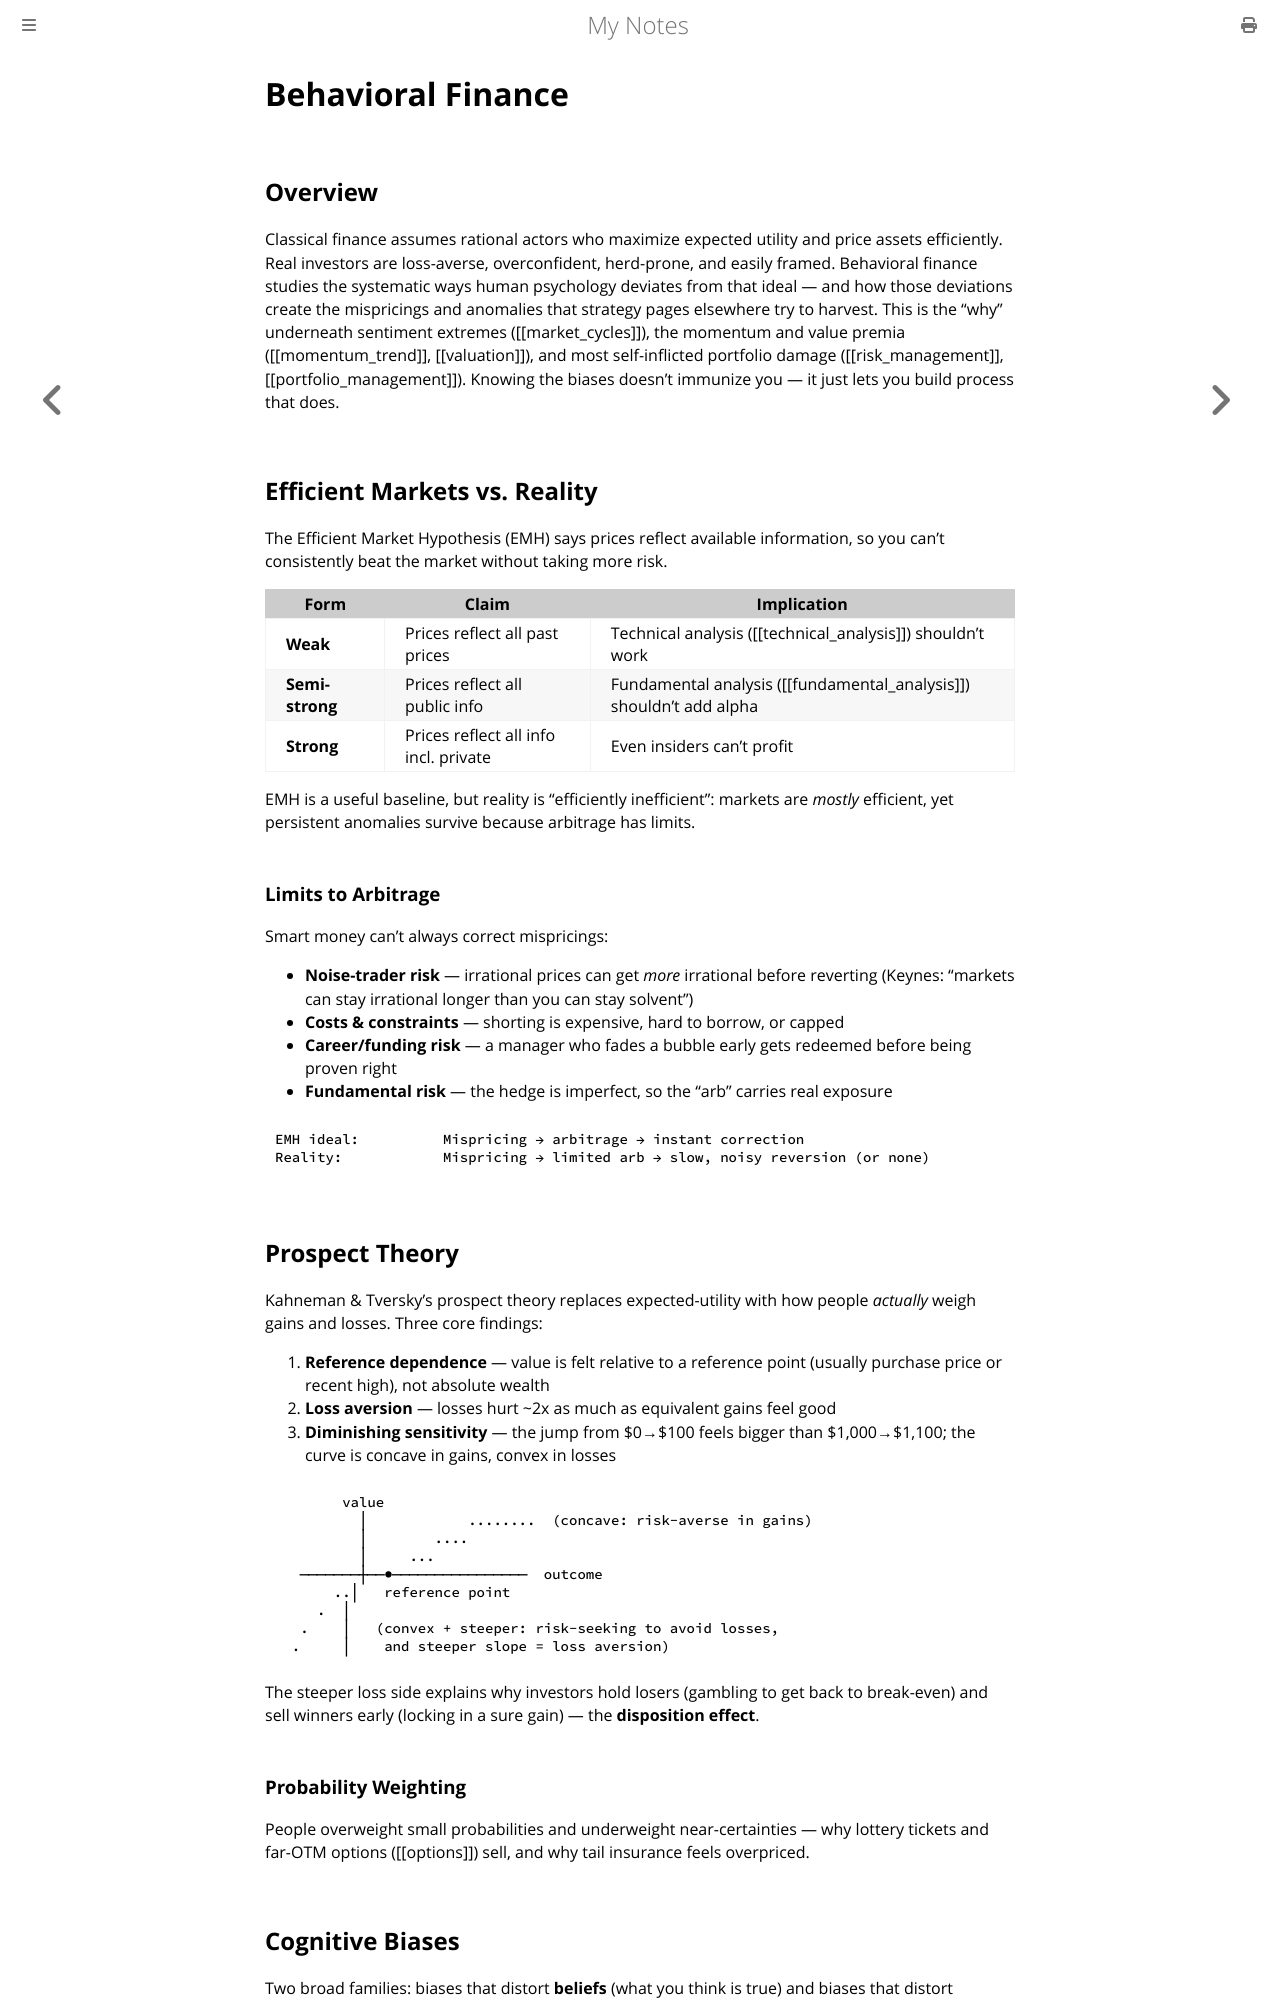

repository: paritystack/notes · page: finance/behavioral_finance.html · generator: mdbook

# Behavioral Finance

## Overview

Classical finance assumes rational actors who maximize expected utility and price assets efficiently. Real investors are loss-averse, overconfident, herd-prone, and easily framed. Behavioral finance studies the systematic ways human psychology deviates from that ideal — and how those deviations create the mispricings and anomalies that strategy pages elsewhere try to harvest. This is the "why" underneath sentiment extremes ([[market_cycles]]), the momentum and value premia ([[momentum_trend]], [[valuation]]), and most self-inflicted portfolio damage ([[risk_management]], [[portfolio_management]]). Knowing the biases doesn't immunize you — it just lets you build process that does.

## Efficient Markets vs. Reality

The Efficient Market Hypothesis (EMH) says prices reflect available information, so you can't consistently beat the market without taking more risk.

| Form | Claim | Implication |
|------|-------|-------------|
| **Weak** | Prices reflect all past prices | Technical analysis ([[technical_analysis]]) shouldn't work |
| **Semi-strong** | Prices reflect all public info | Fundamental analysis ([[fundamental_analysis]]) shouldn't add alpha |
| **Strong** | Prices reflect all info incl. private | Even insiders can't profit |

EMH is a useful baseline, but reality is "efficiently inefficient": markets are *mostly* efficient, yet persistent anomalies survive because arbitrage has limits.

### Limits to Arbitrage

Smart money can't always correct mispricings:

- **Noise-trader risk** — irrational prices can get *more* irrational before reverting (Keynes: "markets can stay irrational longer than you can stay solvent")
- **Costs & constraints** — shorting is expensive, hard to borrow, or capped
- **Career/funding risk** — a manager who fades a bubble early gets redeemed before being proven right
- **Fundamental risk** — the hedge is imperfect, so the "arb" carries real exposure

```
EMH ideal:          Mispricing → arbitrage → instant correction
Reality:            Mispricing → limited arb → slow, noisy reversion (or none)
```

## Prospect Theory

Kahneman & Tversky's prospect theory replaces expected-utility with how people *actually* weigh gains and losses. Three core findings:

1. **Reference dependence** — value is felt relative to a reference point (usually purchase price or recent high), not absolute wealth
2. **Loss aversion** — losses hurt ~2x as much as equivalent gains feel good
3. **Diminishing sensitivity** — the jump from \$0→\$100 feels bigger than \$1,000→\$1,100; the curve is concave in gains, convex in losses

```
        value
          │            ........  (concave: risk-averse in gains)
          │        ....
          │     ...
   ───────┼──●────────────────  outcome
       ..│   reference point
     .  │
   .    │   (convex + steeper: risk-seeking to avoid losses,
  .     │    and steeper slope = loss aversion)
```

The steeper loss side explains why investors hold losers (gambling to get back to break-even) and sell winners early (locking in a sure gain) — the **disposition effect**.

### Probability Weighting

People overweight small probabilities and underweight near-certainties — why lottery tickets and far-OTM options ([[options]]) sell, and why tail insurance feels overpriced.

## Cognitive Biases

Two broad families: biases that distort **beliefs** (what you think is true) and biases that distort **actions** (what you do about it).
